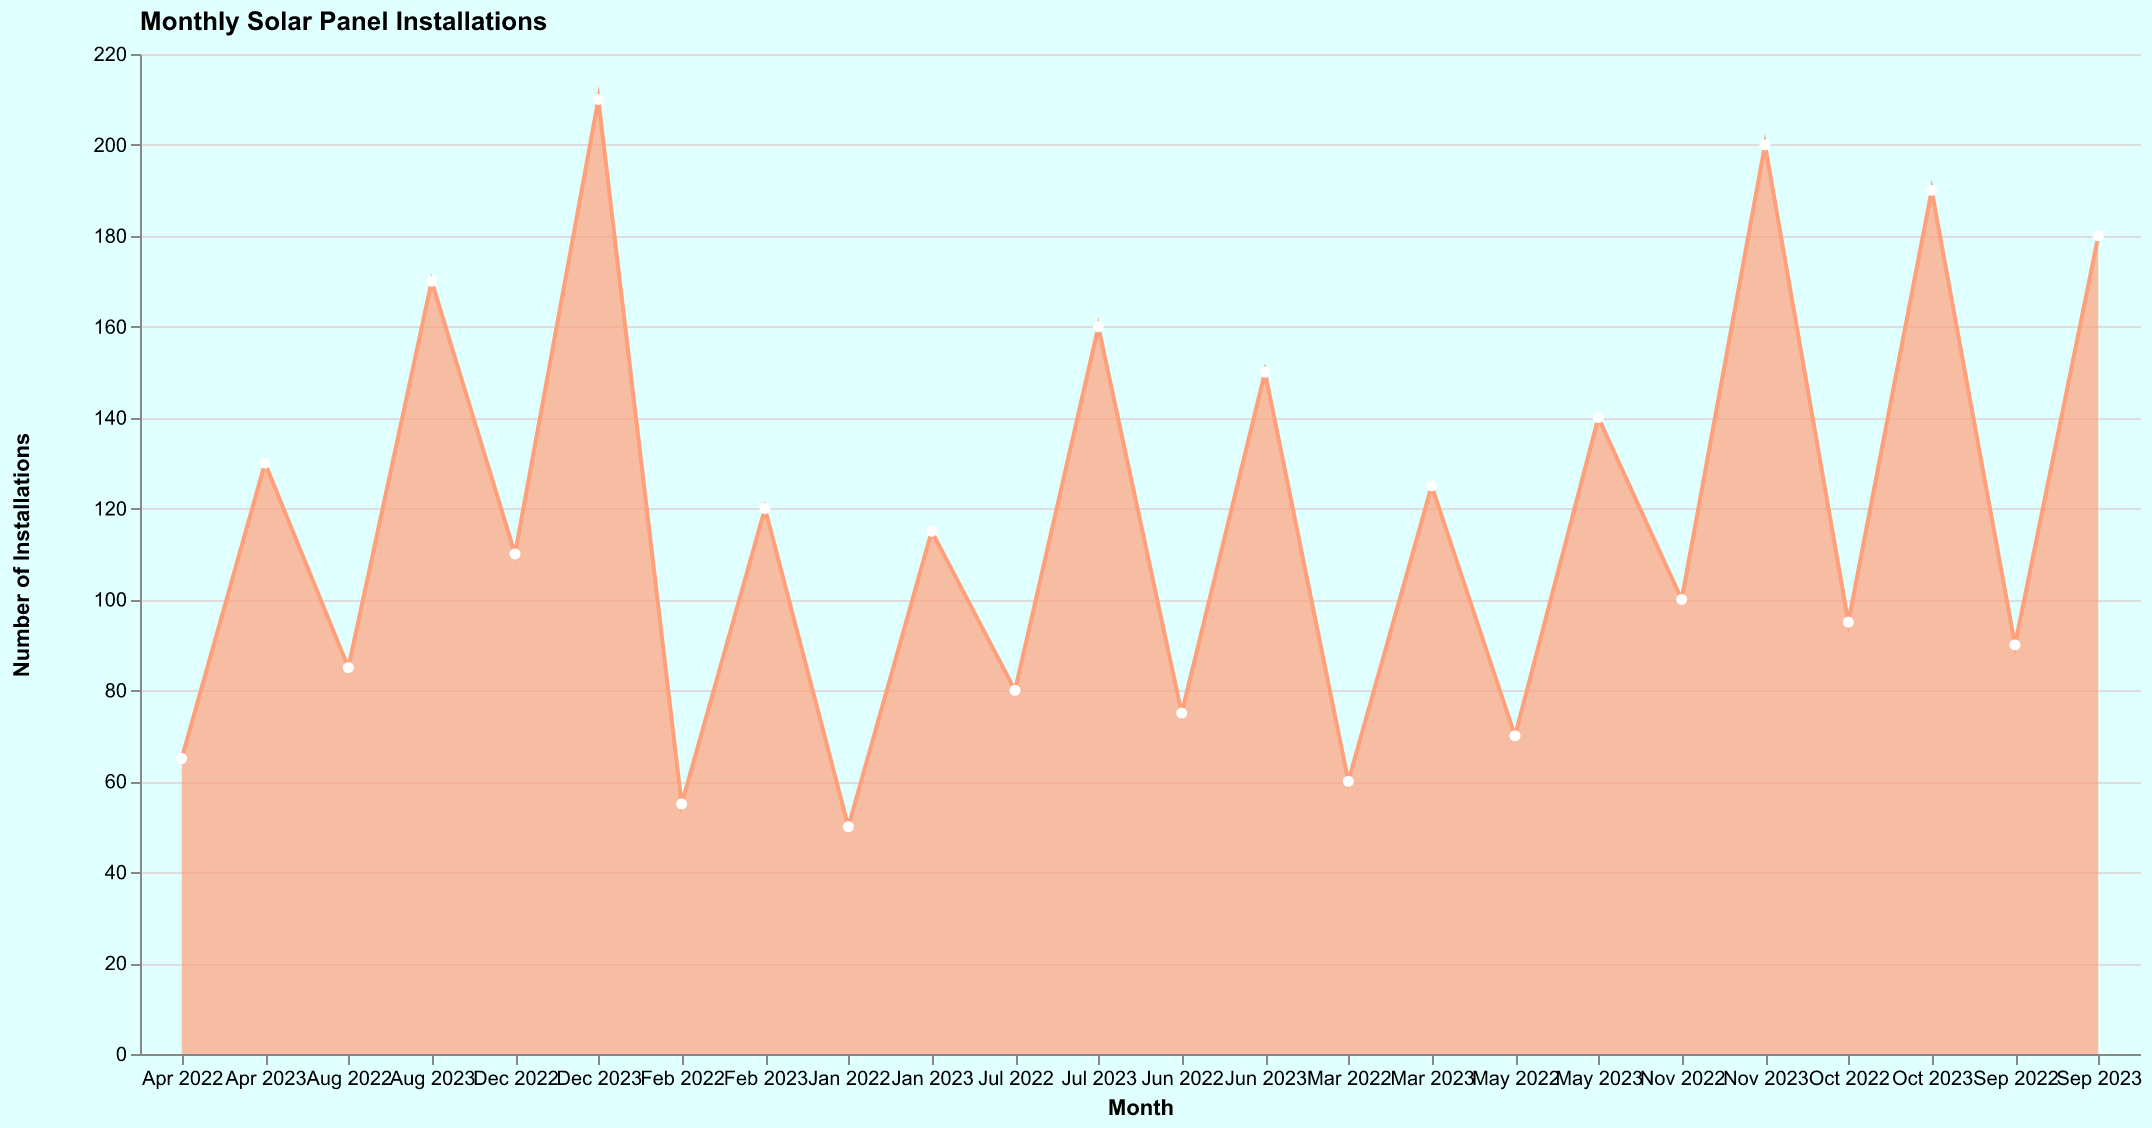

The data file committed next to this chart (first rows):
Month, Installations
Jan 2022, 50
Feb 2022, 55
Mar 2022, 60
Apr 2022, 65
May 2022, 70
Jun 2022, 75
Jul 2022, 80
Aug 2022, 85
Sep 2022, 90
Oct 2022, 95
Nov 2022, 100
Dec 2022, 110
Jan 2023, 115
Feb 2023, 120
Mar 2023, 125
Apr 2023, 130
May 2023, 140
Jun 2023, 150
Jul 2023, 160
Aug 2023, 170
Sep 2023, 180
Oct 2023, 190
Nov 2023, 200
Dec 2023, 210
